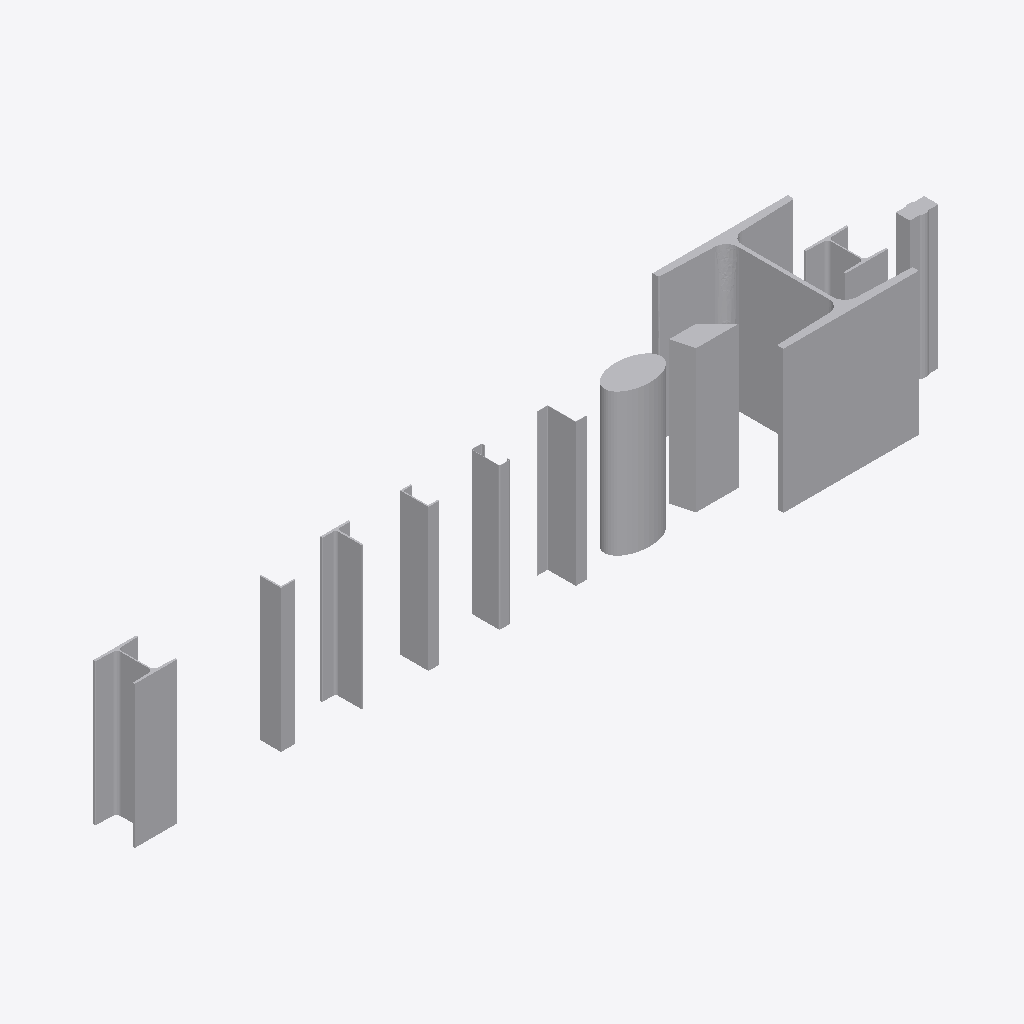
Isometric view of an IFC building model (IFC-SPF (STEP), schema IFC4, length unit millimetre), seen from the south-west, elements coloured by IFC class: 1 other element (light grey).
Extent 5.8 m × 0.9 m × 1.0 m (x, y, z). Storeys (1): Storey at 0.00 m. Elements (1): 1 IfcBuildingElementProxy.

HEADER;
FILE_DESCRIPTION(('ViewDefinition [CoordinationView]'),'2;1');
FILE_NAME('','2026-08-30T11:50:04',(''),(''),'IfcOpenShell 0.8.5-1c5b825','IfcOpenShell 0.8.5-1c5b825','');
FILE_SCHEMA(('IFC4'));
ENDSEC;
DATA;
#86=IFCPROJECT('33Hk4BO9H2A8DmRqy0G1R$',$,'synthetic surface fixture',$,$,$,$,(#10),#6);
#90=IFCSITE('2$CQTAqA13TRX_cBZO$4dk',$,'Site',$,$,#89,$,$,$,$,$,$,$,$);
#94=IFCBUILDING('0XrLLpMZ1EqBTTu$L5Xml9',$,'Building',$,$,#93,$,$,$,$,$,$);
#98=IFCBUILDINGSTOREY('3AvyTu$Ub3JuiDHiemyXvU',$,'Storey',$,$,#97,$,$,$,$);
#85=IFCBUILDINGELEMENTPROXY('0EWZenHSbFBxRDaNAcEu6x',$,'surface carrier',$,$,#84,#81,$,$);
ENDSEC;
